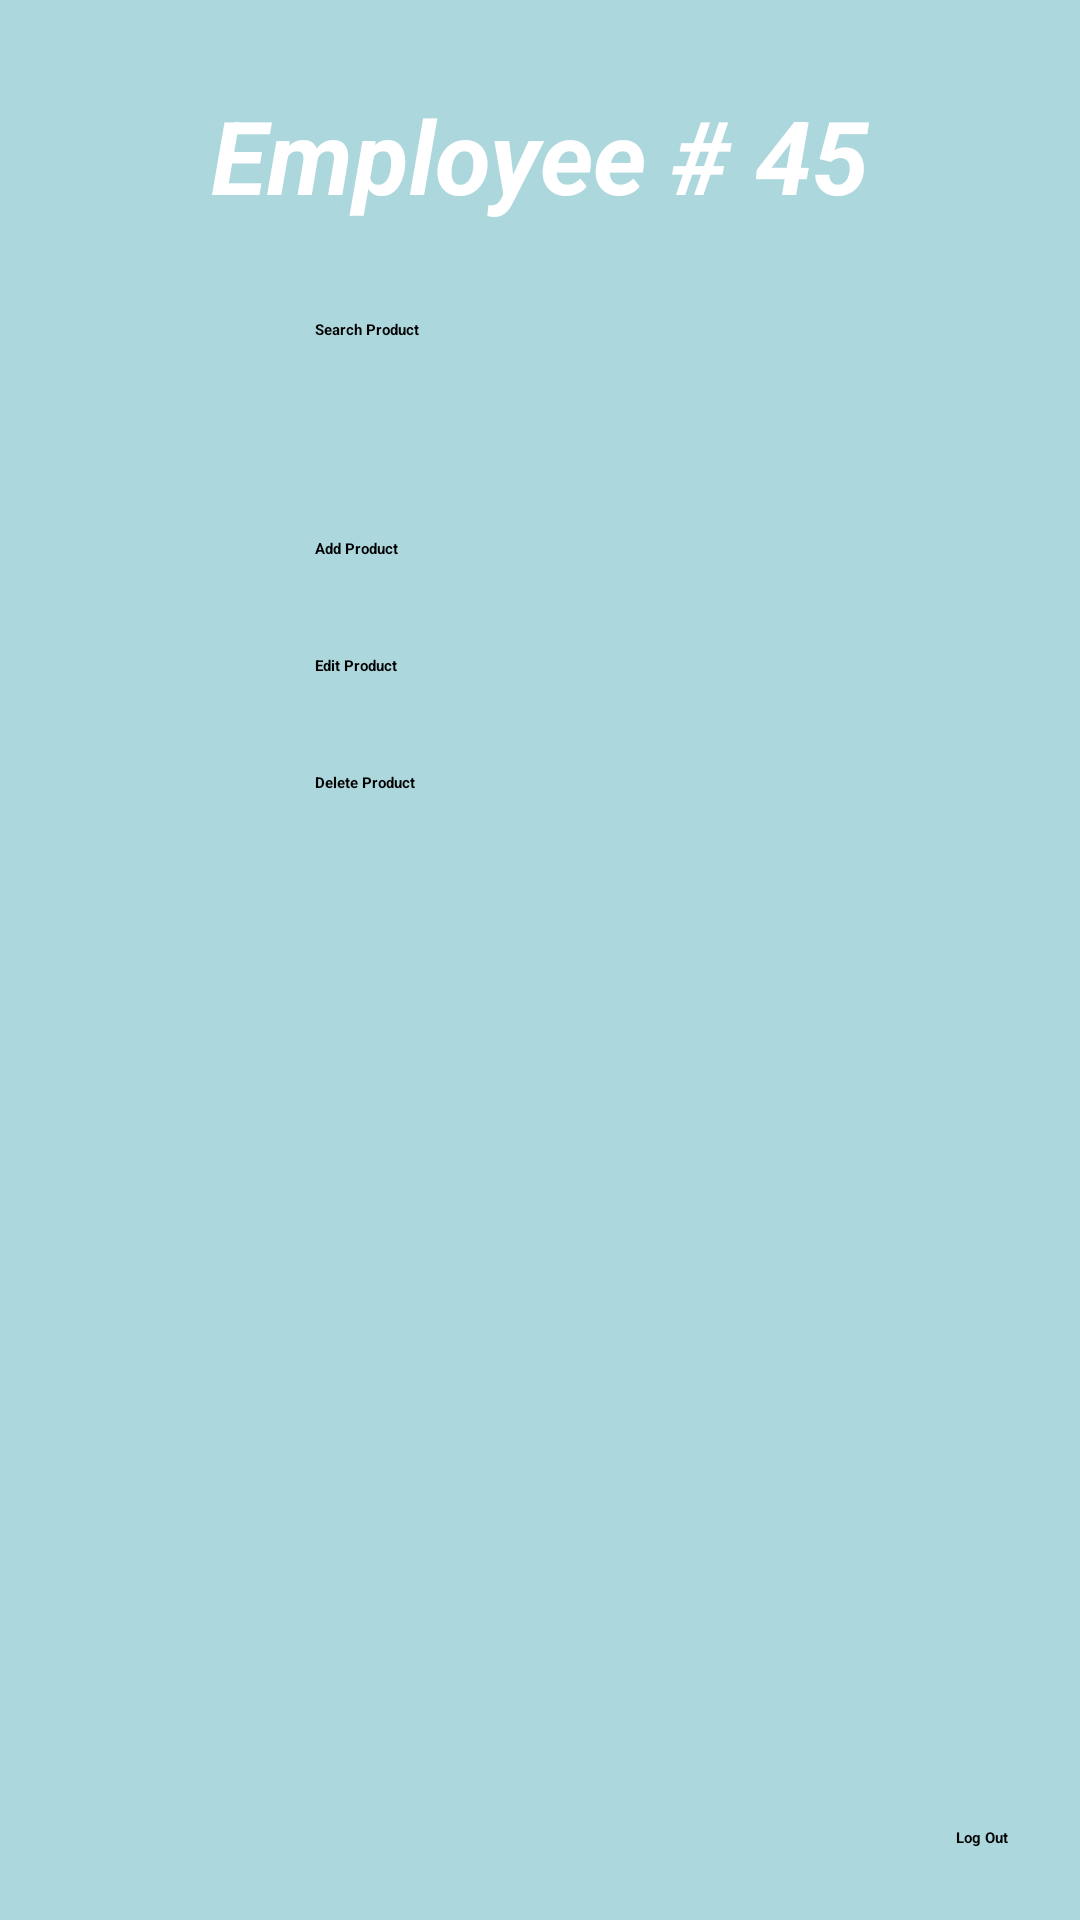

Here is an Android app screen rendered from its layout file. Give the layout XML and the strings, colors and styles it references.
<!-- AndroidManifest.xml: application theme Theme.FIM -->
<!-- res/layout/activity_emp_menu.xml -->
<?xml version="1.0" encoding="utf-8"?>
<androidx.constraintlayout.widget.ConstraintLayout xmlns:android="http://schemas.android.com/apk/res/android"
    xmlns:app="http://schemas.android.com/apk/res-auto"
    xmlns:tools="http://schemas.android.com/tools"
    android:layout_width="match_parent"
    android:layout_height="match_parent"
    android:background="#ACD7DD"
    tools:context=".empMenuActivity">

    <TextView
        android:id="@+id/textView16"
        android:layout_width="wrap_content"
        android:layout_height="wrap_content"
        android:layout_marginStart="94dp"
        android:layout_marginTop="29dp"
        android:layout_marginEnd="94dp"
        android:text="Employee # 45"
        android:textColor="#FFFFFF"
        android:textSize="34sp"
        android:textStyle="bold|italic"
        app:layout_constraintEnd_toEndOf="parent"
        app:layout_constraintStart_toStartOf="parent"
        app:layout_constraintTop_toTopOf="parent" />

    <Button
        android:id="@+id/searchProdBut"
        android:layout_width="200dp"
        android:layout_height="45dp"
        android:layout_marginStart="105dp"
        android:layout_marginTop="32dp"
        android:text="Search Product"
        android:backgroundTint="#E6F5FB"
        android:textColor="@color/black"
        android:textStyle="bold"
        app:layout_constraintStart_toStartOf="parent"
        app:layout_constraintTop_toBottomOf="@+id/textView16" />

    <Button
        android:id="@+id/addProdBut"
        android:layout_width="200dp"
        android:layout_height="wrap_content"
        android:layout_marginStart="105dp"
        android:layout_marginTop="28dp"
        android:text="Add Product"
        android:backgroundTint="#E6F5FB"
        android:textColor="@color/black"
        android:textStyle="bold"
        app:layout_constraintStart_toStartOf="parent"
        app:layout_constraintTop_toBottomOf="@+id/searchProdBut" />

    <Button
        android:id="@+id/delProdBut"
        android:layout_width="200dp"
        android:layout_height="wrap_content"
        android:layout_marginStart="105dp"
        android:layout_marginTop="32dp"
        android:backgroundTint="#E6F5FB"
        android:textColor="@color/black"
        android:textStyle="bold"
        android:text="Delete Product"
        app:layout_constraintStart_toStartOf="parent"
        app:layout_constraintTop_toBottomOf="@+id/editProdBut" />

    <Button
        android:id="@+id/editProdBut"
        android:layout_width="200dp"
        android:layout_height="wrap_content"
        android:layout_marginStart="105dp"
        android:layout_marginTop="32dp"
        android:text="Edit Product"
        android:backgroundTint="#E6F5FB"
        android:textColor="@color/black"
        android:textStyle="bold"
        app:layout_constraintStart_toStartOf="parent"
        app:layout_constraintTop_toBottomOf="@+id/addProdBut" />

    <Button
        android:id="@+id/logOutBut"
        android:layout_width="wrap_content"
        android:layout_height="wrap_content"
        android:layout_marginEnd="24dp"
        android:layout_marginBottom="24dp"
        android:backgroundTint="#E6F5FB"
        android:textColor="@color/black"
        android:textStyle="bold"
        android:text="Log Out"
        app:layout_constraintBottom_toBottomOf="parent"
        app:layout_constraintEnd_toEndOf="parent" />
</androidx.constraintlayout.widget.ConstraintLayout>
<!-- resources referenced by this layout -->
<resources>

  <!-- not gathered from this repository: default colours our renderer supplied (Android Studio template values) -->
  <color name="black">#FF000000</color>
</resources>
